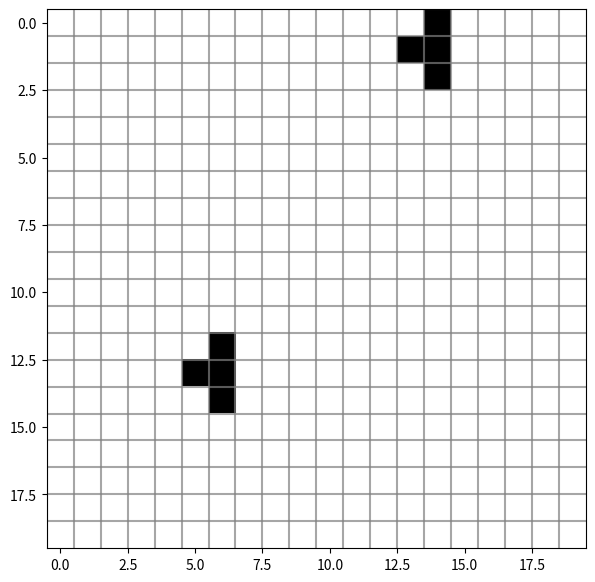

This chart was generated by the following Python code:
import matplotlib.pyplot as plt
import numpy as np

class Game_Of_Life:
    def __init__(self, size):
        self.board = np.zeros((size, size))
        self.size = size

    def config_rnd(self, p):
        size = self.size

        self.board = np.array(np.random.rand(size, size) < p, dtype=int)

    def play(self, turns):
        size = self.size

        for _ in range(turns):
            board = self.board
            nearest = np.zeros((size, size))

            for i in range(size):
                row_i = np.zeros(size)

                for j in range(size):
                    row_i[j] = np.sum(board[max(i-1, 0):min(i+2, size), max(j-1, 0):min(j+2, size)]) - board[i, j]

                nearest[i] = row_i

            alive = board*nearest
            alive[alive >= 4] = 0
            alive[alive <= 2] = 0
            alive[alive != 0] = 1

            dead = (board == 0)*nearest
            dead[dead < 3] = 0
            dead[dead != 0] = 1

            self.board = alive+dead
            self.display()

    def display(self):
        board, size = self.board, self.size

        plt.pause(0.1)
        plt.figure(1, figsize=(7, 7))
        plt.clf()

        for i in range(size):
            plt.plot([-1, size], [i-0.5, i-0.5], color='grey', alpha=0.7)
            plt.plot([i-0.5, i-0.5], [-1, size], color='grey', alpha=0.7)

        plt.imshow(board, cmap='Greys')

game = Game_Of_Life(size=20)
game.config_rnd(p=0.25)
game.play(turns=100)
plt.show()
